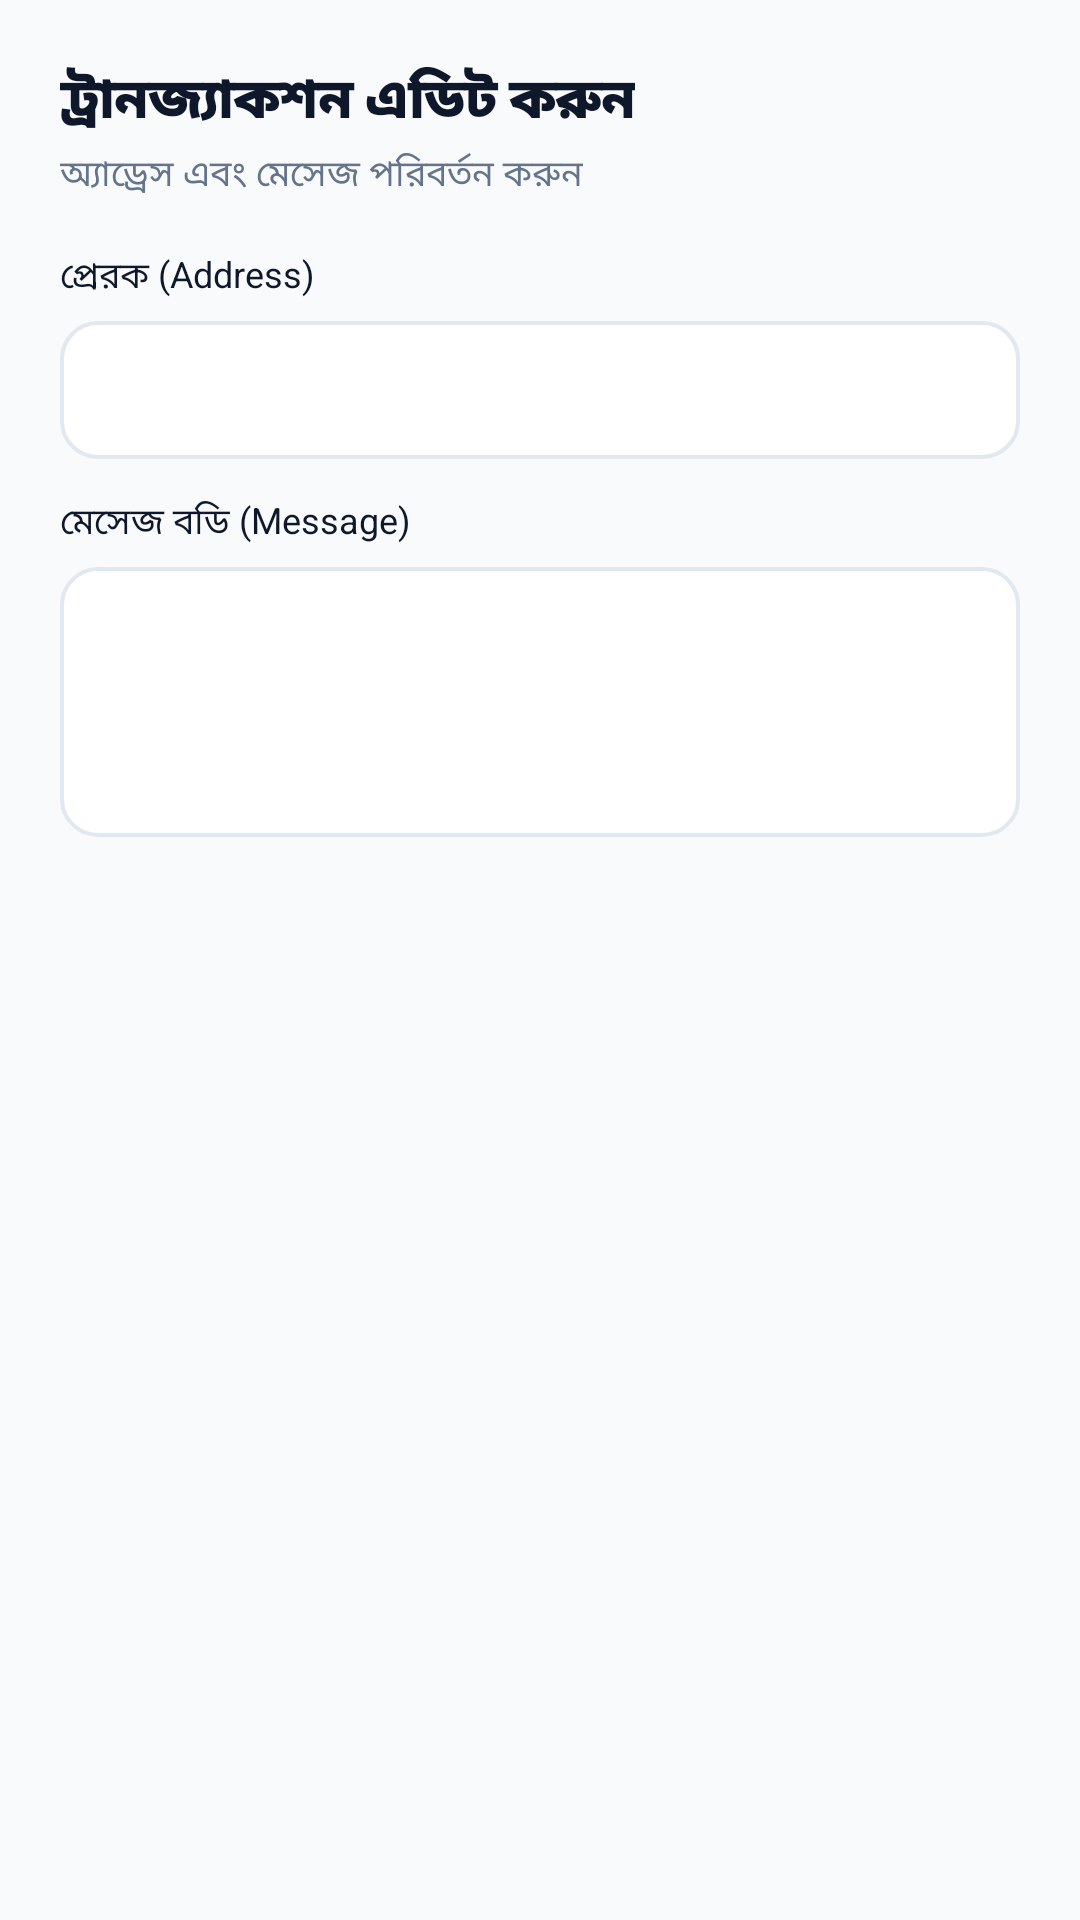

This screen was rendered from an Android layout file. Write that file and the resources it references.
<!-- AndroidManifest.xml: application theme Theme.PaymentKoro -->
<!-- res/layout/dialog_edit_sms.xml -->
<?xml version="1.0" encoding="utf-8"?>
<LinearLayout xmlns:android="http://schemas.android.com/apk/res/android"
    android:layout_width="match_parent"
    android:layout_height="wrap_content"
    android:orientation="vertical"
    android:padding="20dp">

    <TextView
        android:layout_width="wrap_content"
        android:layout_height="wrap_content"
        android:fontFamily="sans-serif-black"
        android:text="ট্রানজ্যাকশন এডিট করুন"
        android:textColor="@color/text_main"
        android:textSize="18sp" />

    <TextView
        android:layout_width="wrap_content"
        android:layout_height="wrap_content"
        android:layout_marginTop="2dp"
        android:text="অ্যাড্রেস এবং মেসেজ পরিবর্তন করুন"
        android:textColor="@color/text_sub"
        android:textSize="12sp" />

    <TextView
        android:layout_width="wrap_content"
        android:layout_height="wrap_content"
        android:layout_marginTop="16dp"
        android:fontFamily="sans-serif-bold"
        android:text="প্রেরক (Address)"
        android:textColor="@color/text_main"
        android:textSize="12sp" />

    <EditText
        android:id="@+id/etEditAddress"
        android:layout_width="match_parent"
        android:layout_height="46dp"
        android:layout_marginTop="6dp"
        android:background="@drawable/bg_edittext"
        android:inputType="text"
        android:textColor="@color/text_main"
        android:textSize="13sp" />

    <TextView
        android:layout_width="wrap_content"
        android:layout_height="wrap_content"
        android:layout_marginTop="12dp"
        android:fontFamily="sans-serif-bold"
        android:text="মেসেজ বডি (Message)"
        android:textColor="@color/text_main"
        android:textSize="12sp" />

    <EditText
        android:id="@+id/etEditMessage"
        android:layout_width="match_parent"
        android:layout_height="90dp"
        android:layout_marginTop="6dp"
        android:background="@drawable/bg_edittext"
        android:gravity="top|start"
        android:inputType="textMultiLine"
        android:textColor="@color/text_main"
        android:textSize="12sp" />

</LinearLayout>
<!-- resources referenced by this layout -->
<resources>
  <color name="text_main">#0F172A</color>
  <color name="text_sub">#64748B</color>
  <!-- drawable bg_edittext (drawable) -->
  <?xml version="1.0" encoding="utf-8"?>
  <shape xmlns:android="http://schemas.android.com/apk/res/android"
      android:shape="rectangle">
      <corners android:radius="12dp" />
      <solid android:color="@color/white" />
      <stroke android:width="1.2dp" android:color="@color/border_light" />
      <padding
          android:left="14dp"
          android:right="14dp"
          android:top="12dp"
          android:bottom="12dp" />
  </shape>
  <style name="Theme.PaymentKoro" parent="Theme.Material3.Light.NoActionBar">
          <item name="colorPrimary">@color/primary_indigo</item>
          <item name="colorOnPrimary">@color/white</item>
          <item name="colorPrimaryContainer">@color/primary_light_tint</item>
          <item name="colorOnPrimaryContainer">@color/primary_dark</item>
          <item name="android:windowBackground">@color/bg_light</item>
          <item name="android:statusBarColor">@color/white</item>
          <item name="android:windowLightStatusBar">true</item>
          <item name="android:navigationBarColor">@color/white</item>
          <item name="android:windowLightNavigationBar" tools:targetApi="o_mr1">true</item>
      </style>
  <color name="white">#FFFFFF</color>
  <color name="border_light">#E2E8F0</color>
  <color name="primary_indigo">#4F46E5</color>
  <color name="primary_light_tint">#EEF2FF</color>
  <color name="primary_dark">#3730A3</color>
  <color name="bg_light">#F8FAFC</color>
</resources>
